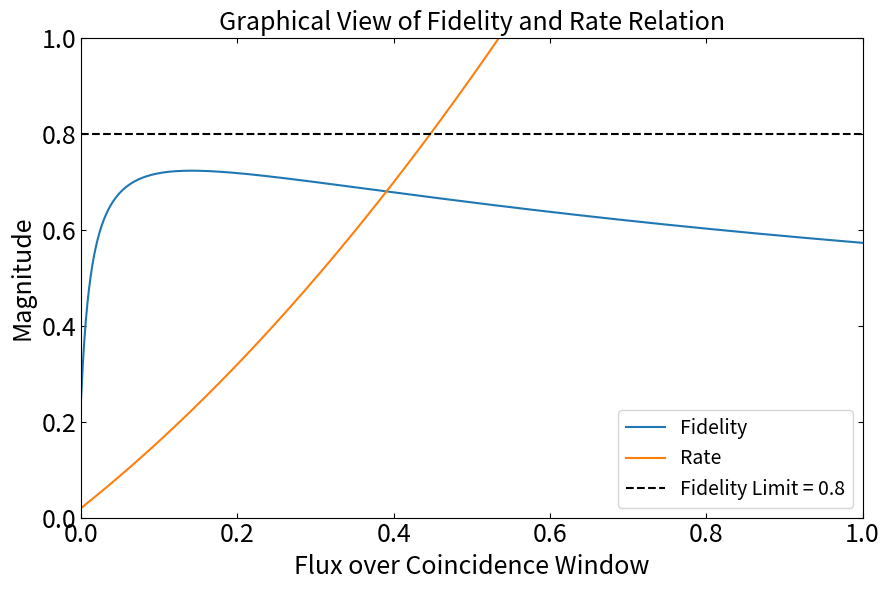

This figure's Python source:
#All the plotting code
import matplotlib.pyplot as plt
import matplotlib as mpl
import networkx as nx
import matplotlib.lines as mlines
import pathlib
import numpy as np
pathlib.Path("outputs").mkdir(exist_ok=True)
import matplotlib as mpl

mpl.rcParams.update({
    "axes.titlesize": 18,
    "axes.labelsize": 18,
    "xtick.labelsize": 18,
    "ytick.labelsize": 18,
    "legend.fontsize": 14,
    #ticks inside & on all sides globally
    "xtick.direction": "in",
    "ytick.direction": "in",
    "xtick.top": True,
    "ytick.right": True,
})


def _to_int_channels(k):
    """
    Robustly convert channel allocation 'k' into an int.
    Handles: plain numbers, numpy scalars, lists/arrays, GEKKO GKVariables.
    Strategy:
      - GKVariable: use .value[0] if present
      - list/ndarray: if size==1 -> that value; else sum (e.g., 0/1 indicators)
      - fallback: float() + round()
    """
    import numpy as np

    try:
        #GEKKO variable?
        if hasattr(k, 'value'):
            v = k.value
            if isinstance(v, (list, tuple, np.ndarray)):
                if len(v) == 0:
                    return 0
                return int(round(float(v[0])))
            return int(round(float(v)))

        #Numpy array / list
        if isinstance(k, (list, tuple, np.ndarray)):
            arr = np.asarray(k, dtype=float)
            if arr.size == 0:
                return 0
            if arr.size == 1:
                return int(round(float(arr.item())))
            #If it's a vector (e.g., 0/1 flags), sum it
            return int(round(float(arr.sum())))

        #Numpy scalar or plain number
        return int(round(float(k)))
    except Exception:
        #Last-ditch attempt
        try:
            return int(round(float(np.asarray(k).item())))
        except Exception:
            return 0


def _augment_legend_with_frequencies(ax, freqs_by_link):
    """
    freqs_by_link: dict{ ('A','B'): (to_u1_list, to_u2_list), ... }
    Updates legend labels to include assigned positive/negative frequencies.
    """
    if not freqs_by_link:
        return
    handles, labels = ax.get_legend_handles_labels()
    new_labels = []
    for lab in labels:
        s = lab.strip()
        base = s.replace('Link ', '')
        if '-' in base:
            u1, u2 = base.split('-', 1)
        elif len(base) == 2:
            u1, u2 = base[0], base[1]
        else:
            new_labels.append(lab)
            continue
        key = (u1, u2)
        if key in freqs_by_link:
            to_u1, to_u2 = freqs_by_link[key]
            lab = f"Link {u1}-{u2}  (+{list(to_u1)} → {u1},  -{list(to_u2)} → {u2})"
        new_labels.append(lab)
    ax.legend(handles, new_labels, loc='best')


    
#--- MATLAB "gem" palette (cycled) + typography defaults ---
GEM = ['#0072BD', '#D95319', '#EDB120', '#7E2F8E',
       '#77AC30', '#4DBEEE', '#A2142F', '#003BFF',
       '#017501', '#FF0000', '#B526FF', '#FF00FF', '#000000']

def gem_colors(n, start=0):
    return [GEM[(start+i) % len(GEM)] for i in range(n)]

mpl.rcParams.update({
    "axes.titlesize": 18,
    "axes.labelsize": 18,
    "xtick.labelsize": 18,
    "ytick.labelsize": 18,
    "legend.fontsize": 14
})

def plot_link_utility_bars(rows, start_color_index=0, outfile='outputs/link_utility_bars.svg'):
    """
    rows: list of dicts from summarize_best(); each row must have:
          'link', 'link_utility', 'ub_utility'
    Bar outline (black) = max per-link utility; fill = actual utility.
    """

    if not rows:
        return

    links = [r['link'] for r in rows]
    ub = np.array([float(r['ub_utility']) if r.get('ub_utility') is not None else np.nan for r in rows])
    ac = np.array([float(r['link_utility']) for r in rows])

    x = np.arange(len(links))
    w = 0.72
    colors = gem_colors(len(links), start=start_color_index)

    fig, ax = plt.subplots(figsize=(10, 6))
    #Max bars as hollow boxes
    ax.bar(x, ub, width=w, facecolor='white', edgecolor='black', linewidth=1.5, label='Max per-link utility')

    #Actual bars as filled overlays (all gem blue)
    gem_blue = '#0072BD'
    ax.bar(x, ac, width=w*0.82, color=gem_blue, edgecolor='black', linewidth=1.0, label='Actual utility')

    ax.set_xticks(x)
    ax.set_xticklabels(links, rotation=30, ha='right')
    ax.set_xlabel('Link')
    ax.set_ylabel('Utility (log₁₀ units)')
    ax.legend()

    #ticks: inside, all sides
    ax.tick_params(axis='both', which='both', direction='in', top=True, right=True, length=6, width=1)

    plt.tight_layout()
    plt.savefig(outfile, dpi=300)
    plt.close()

def utility_comparison(all_utilities, dashed_limit, outfile='outputs/utility_comparison.svg'):

    if not all_utilities:
        print("[plot] all_utilities empty – skipping utility_comparison")
        return

    y = np.array(all_utilities, dtype=float)
    x = np.arange(1, len(y)+1)

    fig, ax = plt.subplots(figsize=(9, 5.5))
    ax.scatter(x, y, marker='o', linewidth=1.5, s=3, label='Path Combination')

    ax.set_xlabel('Path Combination')
    ax.set_ylabel('Utility')

    if np.isfinite(dashed_limit):
        #tiny epsilon avoids fp “overrun”
        eps = 1e-9 * max(1.0, abs(dashed_limit))
        ax.axhline(dashed_limit + eps, linestyle='--', linewidth=1.75,
                   label='Max possible (network)', color='k')

    ax.legend(loc='best')
    plt.tight_layout()
    plt.savefig(outfile, dpi=300)
    plt.close(fig)

#Network plot showing nodes, edges, and link paths
import matplotlib.patheffects as pe

def plot_network_final(network, previous_best_results, freqs_by_link=None):
    if previous_best_results is None:
        print("[plot] No feasible solution to draw – skipping plot_network_final")
        return

    # keep positions stable if available; otherwise use a seeded spring for reproducibility
    pos = network.graph.get('pos', nx.spring_layout(network, seed=0))
    fig, ax = plt.subplots(figsize=(12, 10))

    # Nodes
    color_map = {'source': 'lightblue', 'user': 'lightcoral'}
    node_colors = [color_map.get(data.get('node_type'), 'gray')
                   for n, data in network.nodes(data=True)]
    nx.draw_networkx_nodes(network, pos, node_color=node_colors, node_size=500, ax=ax)

    # All background edges (light)
    nx.draw_networkx_edges(network, pos, edge_color='lightgray', width=1, ax=ax)

    # Unique link colors (stable)
    all_links = [link for pr in previous_best_results for link in pr['links']]
    unique_links = sorted(set(all_links))
    cmap = plt.get_cmap('tab20')
    link_colors = {link: cmap(i % 20) for i, link in enumerate(unique_links)}

    def path_loss(path):
        return sum(network[u][v].get('loss', 1.0) for u, v in zip(path, path[1:]))

    # Draw selected paths and build legend labels
    for entry in previous_best_results:
        sname   = entry['source']
        links   = entry['links']
        prelogs = entry.get('prelog_rates', [None]*len(links))

        for j, (u1, u2) in enumerate(links):
            # If you have the chosen paths stored, prefer those; otherwise, fall back to dijkstra on 'loss'
            p1 = nx.dijkstra_path(network, u1, sname, weight="loss")
            p2 = nx.dijkstra_path(network, u2, sname, weight="loss")
            e1 = list(zip(p1, p1[1:]))
            e2 = list(zip(p2, p2[1:]))

            # Colored paths overlaid
            nx.draw_networkx_edges(
                network, pos, edgelist=(e1 + e2),
                edge_color=link_colors[(u1, u2)], width=3, alpha=0.6, ax=ax
            )

            total_loss = path_loss(p1) + path_loss(p2)
            link_util = float(np.log10(prelogs[j])) if prelogs[j] is not None else float('nan')

            ch_u1 = []
            if freqs_by_link and (u1, u2) in freqs_by_link:
                ch_u1 = list(freqs_by_link[(u1, u2)][0])

            lbl = f"{u1}–{sname}–{u2} | loss={total_loss:.4f} | U={link_util:.6f} | +{ch_u1}→{u1}"
            ax.plot([], [], color=link_colors[(u1, u2)], label=lbl)

    # === Label loss for ALL edges (used or not) ===
    edge_labels = {}
    if network.is_multigraph():
        # For MultiGraph/MultiDiGraph, include keys so labels attach correctly
        for u, v, k, data in network.edges(keys=True, data=True):
            if u == v:  # skip self-loops
                continue
            edge_labels[(u, v, k)] = f"{float(data.get('loss', 1.0)):.2f}"
    else:
        for u, v, data in network.edges(data=True):
            if u == v:
                continue
            edge_labels[(u, v)] = f"{float(data.get('loss', 1.0)):.2f}"

    texts = nx.draw_networkx_edge_labels(
        network, pos, edge_labels=edge_labels, ax=ax,
        font_size=9, rotate=True, label_pos=0.5
    )
    for t in texts.values():
        t.set_zorder(5)
        t.set_path_effects([pe.withStroke(linewidth=3, foreground='white')])

    nx.draw_networkx_labels(network, pos, font_size=10, font_weight='bold', ax=ax)
    ax.legend(loc='best', fontsize=10)
    ax.set_title("Network Topology")
    plt.tight_layout()
    plt.savefig('outputs/network_plot.svg', dpi=300)
    plt.close()



#Bar plot to show channel allocation to each link by source.
def source_allocation(previous_best_results, sources, freqs_by_link=None):
    """
    Show per-source frequency allocation by channel index (1..K).
    If freqs_by_link is provided (dict{(u1,u2): (to_u1, to_u2)}), we render
    exactly which channel indices are used; otherwise we fall back to counts.

    previous_best_results: best['results'] (list of per-source dicts)
    sources: dict of sources -> {'available_channels': [1..K]}
    freqs_by_link: optional dict mapping each link tuple to (to_u1_list, to_u2_list)
    """
    import numpy as np

    #legend reorder so "Null Link" is first
    def _legend_null_first(ax):
        handles, labels = ax.get_legend_handles_labels()
        if "Null Link" in labels:
            idx = labels.index("Null Link")
            order = [idx] + [i for i in range(len(labels)) if i != idx]
            handles = [handles[i] for i in order]
            labels  = [labels[i]  for i in order]
            ax.legend(handles, labels, loc='upper right', bbox_to_anchor=(1.15, 1))
        else:
            ax.legend(loc='upper right', bbox_to_anchor=(1.15, 1))

    # If we don't have precise channel assignments yet, keep the old (count) behavior.
    if not freqs_by_link:
        # ---------- legacy count plot ----------
        src_names = [entry['source'] for entry in previous_best_results]
        # collect link labels + Null Link
        link_labels = sorted({f"Link {lk[0]}{lk[1]}"
                              for entry in previous_best_results
                              for lk in entry.get('links', [])})
        link_labels.append("Null Link")

        nS, nL = len(src_names), len(link_labels)
        M = np.zeros((nL, nS), dtype=float)

        for s_idx, entry in enumerate(previous_best_results):
            sname = entry['source']
            total_k = len(sources[sname]['available_channels'])
            alloc = entry.get('channel_allocation', [])
            links = entry.get('links', [])
            used = 0
            for lk, k in zip(links, alloc):
                lbl = f"Link {lk[0]}{lk[1]}"
                try:
                    i = link_labels.index(lbl)
                    k_ch = _to_int_channels(k)
                    M[i, s_idx] += k_ch
                    used += k_ch
                except ValueError:
                    pass
            rem = max(total_k - used, 0)
            M[link_labels.index("Null Link"), s_idx] = rem

        # colors: keep "Null Link" as MATLAB blue; others cycle
        colors = gem_colors(nL, start=1)
        if 'Null Link' in link_labels:
            colors[link_labels.index('Null Link')] = GEM[0]

        fig, ax = plt.subplots(figsize=(8, 6))
        x = np.arange(nS)
        bottoms = np.zeros(nS)
        for i in range(nL):
            ax.bar(x, M[i], bottom=bottoms, color=colors[i],
                   edgecolor='black', linewidth=1.2, label=link_labels[i])
            bottoms += M[i]

        ax.set_xticks(x)
        ax.set_xticklabels(src_names, rotation=15, ha='right')
        ax.set_xlabel('Source')
        ax.set_ylabel('No. of Channels')

        # Legend with "Null Link" first
        _legend_null_first(ax)

        ax.tick_params(axis='both', which='both', direction='in', top=True, right=True, length=6, width=1)
        plt.tight_layout()
        plt.savefig('outputs/source_allocation.svg', dpi=300)
        plt.close()
        return

    # ---------- new per-channel index plot ----------
    # Build a mapping from link -> source it’s assigned to (use previous_best_results)
    link_to_source = {}
    for entry in previous_best_results:
        src = entry['source']
        for lk in entry.get('links', []):
            link_to_source[tuple(lk)] = src

    src_names = [entry['source'] for entry in previous_best_results]
    unique_links = sorted({tuple(lk) for entry in previous_best_results for lk in entry.get('links', [])})
    link_labels = [f"Link {u}{v}" for (u, v) in unique_links]
    # Add Null Link category
    link_labels.append("Null Link")

    # Color map: keep "Null Link" as MATLAB blue; others cycle
    colors = {lab: col for lab, col in zip(link_labels, gem_colors(len(link_labels), start=1))}
    colors["Null Link"] = GEM[0]

    fig, ax = plt.subplots(figsize=(9, 6))
    x = np.arange(len(src_names))

    # For legend: show each label only once
    legend_added = set()

    for s_idx, sname in enumerate(src_names):
        K = len(sources[sname]['available_channels'])
        # occupant per level (1..K) for this source
        level_owner = ["Null Link"] * K

        # Fill in occupied levels from channel assignments
        for (u1, u2), (to_u1, to_u2) in freqs_by_link.items():
            if link_to_source.get((u1, u2)) != sname:
                continue
            # whichever list is positive for this link, levels are abs(c)
            used_levels = sorted({abs(c) for c in list(to_u1) + list(to_u2)})
            for cidx in used_levels:
                if 1 <= cidx <= K:
                    level_owner[cidx - 1] = f"Link {u1}{u2}"

        # Draw one bar per channel index (height=1) so vertical position = index
        for level, owner in enumerate(level_owner, start=1):
            label = (owner if owner not in legend_added else "_nolegend_")
            ax.bar(x[s_idx], 1.0, bottom=level - 1,
                   color=colors[owner], edgecolor='black', linewidth=1.2, label=label)
            legend_added.add(owner)

        # If this source is entirely null, annotate so it "shows as such"
        if set(level_owner) == {"Null Link"} and K > 0:
            ax.text(x[s_idx], K + 0.1, "(all null)", ha='center', va='bottom',
                    fontsize=9, color='black')

    ax.set_xticks(x)
    ax.set_xticklabels(src_names, rotation=15, ha='right')
    ax.set_xlabel('Source')
    ax.set_ylabel('Channel Frequency')

    # Build legend and reorder to start with "Null Link"
    # (In case no "Null Link" bars were drawn yet, ensure it appears:)
    if "Null Link" not in legend_added:
        ax.plot([], [], color=colors["Null Link"], label="Null Link")
    _legend_null_first(ax)

    ax.tick_params(axis='both', which='both', direction='in', top=True, right=True, length=6, width=1)
    plt.tight_layout()
    plt.savefig('outputs/source_allocation.svg', dpi=300)
    plt.close()

def fidelity_rate():
    fig, ax = plt.subplots(figsize=(9, 6))
    y_1 = 0.05
    y_2 = 0.1
    flux = np.linspace(0, 1, 1000)  # finer grid helps intersection accuracy
    rate = flux**2 + (2*y_1 + 2*y_2 + 1)*flux + 4*y_1*y_2
    fidelity = 0.25*(1 + 3*flux/rate)

    fidelity_min = 0.80

    # Plot
    ax.plot(flux, fidelity, label='Fidelity')
    ax.plot(flux, rate, label='Rate')

    ax.axhline(fidelity_min, linestyle='--', linewidth=1.5, label='Fidelity Limit = '+str(fidelity_min), c = 'k')

    diff = fidelity - fidelity_min
    cross_idx = np.where(np.sign(diff[:-1]) * np.sign(diff[1:]) <= 0)[0]  # sign change => crossing

    # Linearly interpolate each crossing to get a better estimate
    x_crosses, r_crosses = [], []
    for i in cross_idx:
        x0, x1 = flux[i], flux[i+1]
        y0, y1 = fidelity[i], fidelity[i+1]
        if y1 == y0:
            continue  # avoid division by zero (flat segment exactly at level)
        x_cross = x0 + (fidelity_min - y0) * (x1 - x0) / (y1 - y0)
        x_crosses.append(x_cross)
        r_crosses.append(x_cross**2 + (2*y_1 + 2*y_2 + 1)*x_cross + 4*y_1*y_2)

    if len(x_crosses) > 0:
        x_best = x_crosses[int(np.argmax(r_crosses))]
        # Vertical line (full axis height so it's easy to see)
        ax.axvline(x_best, linestyle='--', linewidth=1.5, c = 'k')
        # Mark the intersection point on the fidelity curve
        ax.plot([x_best], [fidelity_min], marker='o', ms=7)
        ax.annotate(
            f"x={x_best:.4f}\nrate={max(r_crosses):.4f}",
            xy=(x_best, fidelity_min),
            xytext=(10, 10),
            textcoords='offset points',
            ha='left', va='bottom'
        )
    else:
        print("No intersections found for this fidelity_min. Try a different value.")

    ax.set_xlabel('Flux over Coincidence Window')
    ax.set_ylabel('Magnitude')
    ax.set_title('Graphical View of Fidelity and Rate Relation')
    ax.set_xlim([float(np.min(flux)), float(np.max(flux))])
    ax.set_ylim([0, 1])
    ax.legend(loc='best')
    plt.tight_layout()
    plt.show()
    plt.close()
    #plt.savefig('outputs/fidelity_rate.svg', dpi=300)



def main():
    fidelity_rate()

if __name__ == "__main__":
    main()
